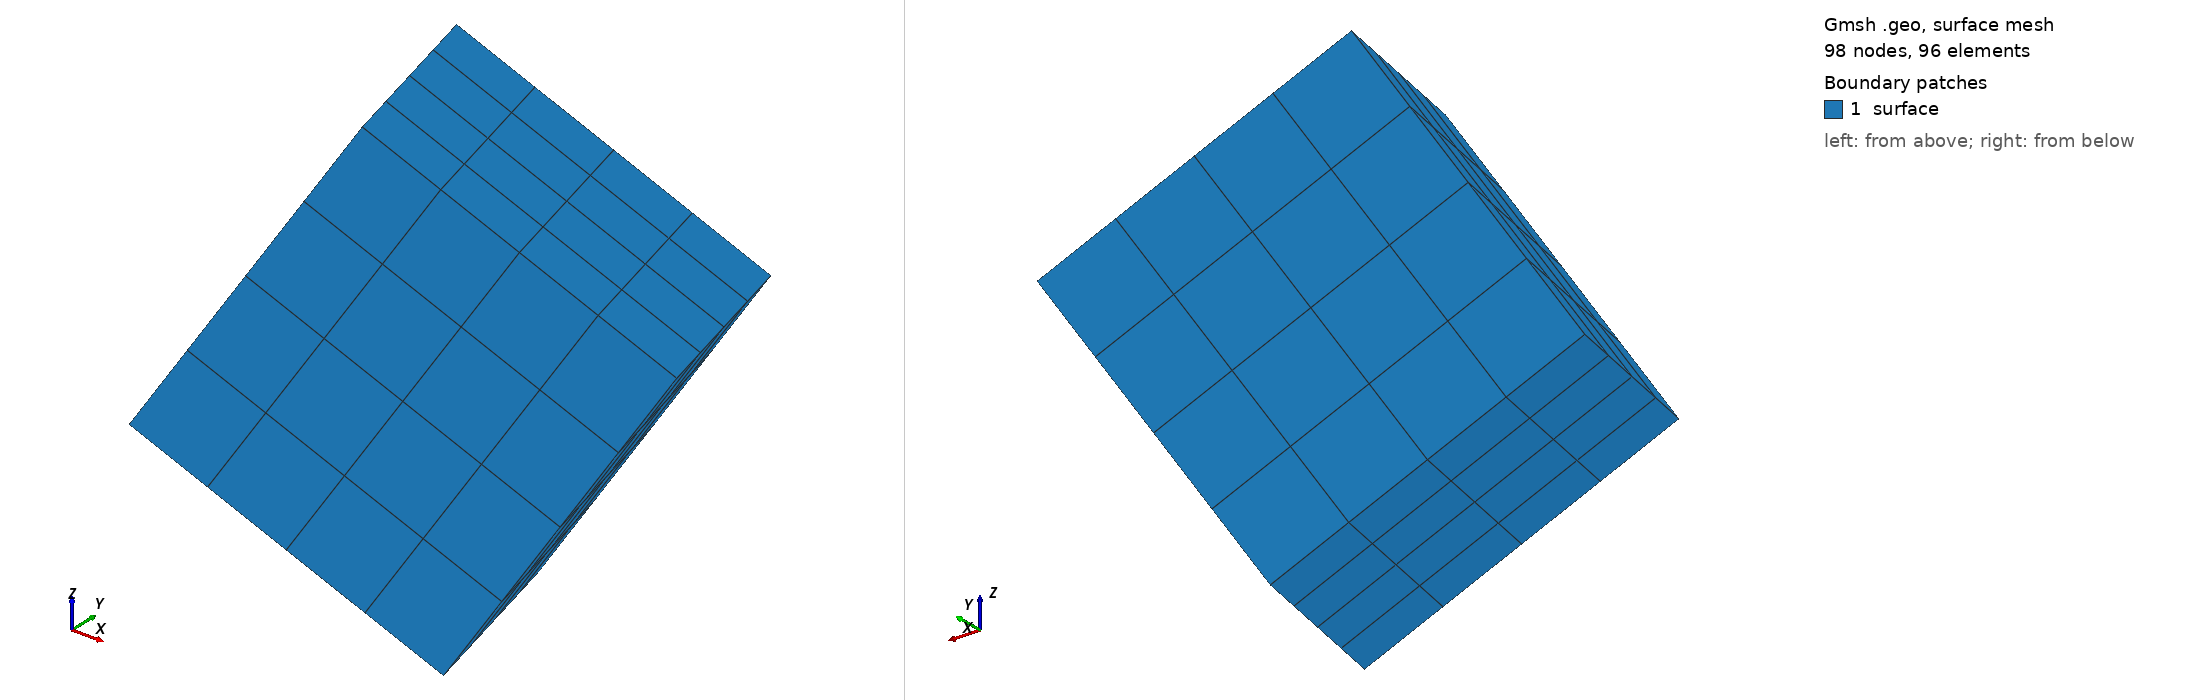

Gmsh geometry script, surface-meshed: 98 nodes, 96 surface elements. Boundary patches (legend numbers): 1 surface. Left view from above one corner, right view from below the opposite corner. Legend entries are the model's physical surfaces. The drawing asked Gmsh for element sizes between 1% and 20% of the model's largest extent; the script's own settings can give other sizes.

=== 3D_hexahedron_linear.geo (drawn) ===
Point(1) = {-17.0648, -24.0934, 25.6331};
Point(2) = {-8.90826, -21.8884, 20.2844};
Point(3) = {-12.813,  -12.9683, 18.0072};
Point(4) = {-20.9696, -15.1734, 23.3558};

Line(1) = {1, 2};
Line(2) = {2, 3};
Line(3) = {3, 4};
Line(4) = {4, 1};

Line Loop(5) = {2, 3, 4, 1};
Plane Surface(6) = {5};

Transfinite Surface {6} = {2, 3, 4, 1};
Transfinite Line {1, 3} = 5 Using Progression 1;
Transfinite Line {2, 4} = 5 Using Progression 1;
Reverse Surface {6};

Recombine Surface {6};

ex[] = Extrude {-4.26896, -3.94592, -8.13669} {Surface{6}; Layers{4}; Recombine;};

Physical Surface("base") = {6};
Physical Surface("top") = {ex[0]};
Physical Surface ("surface") = {6, ex[0], ex[2], ex[3], ex[4], ex[5]};
Physical Volume ("volume") = {ex[1]};

Mesh.ElementOrder = 1;
Mesh.SecondOrderLinear = 0;
